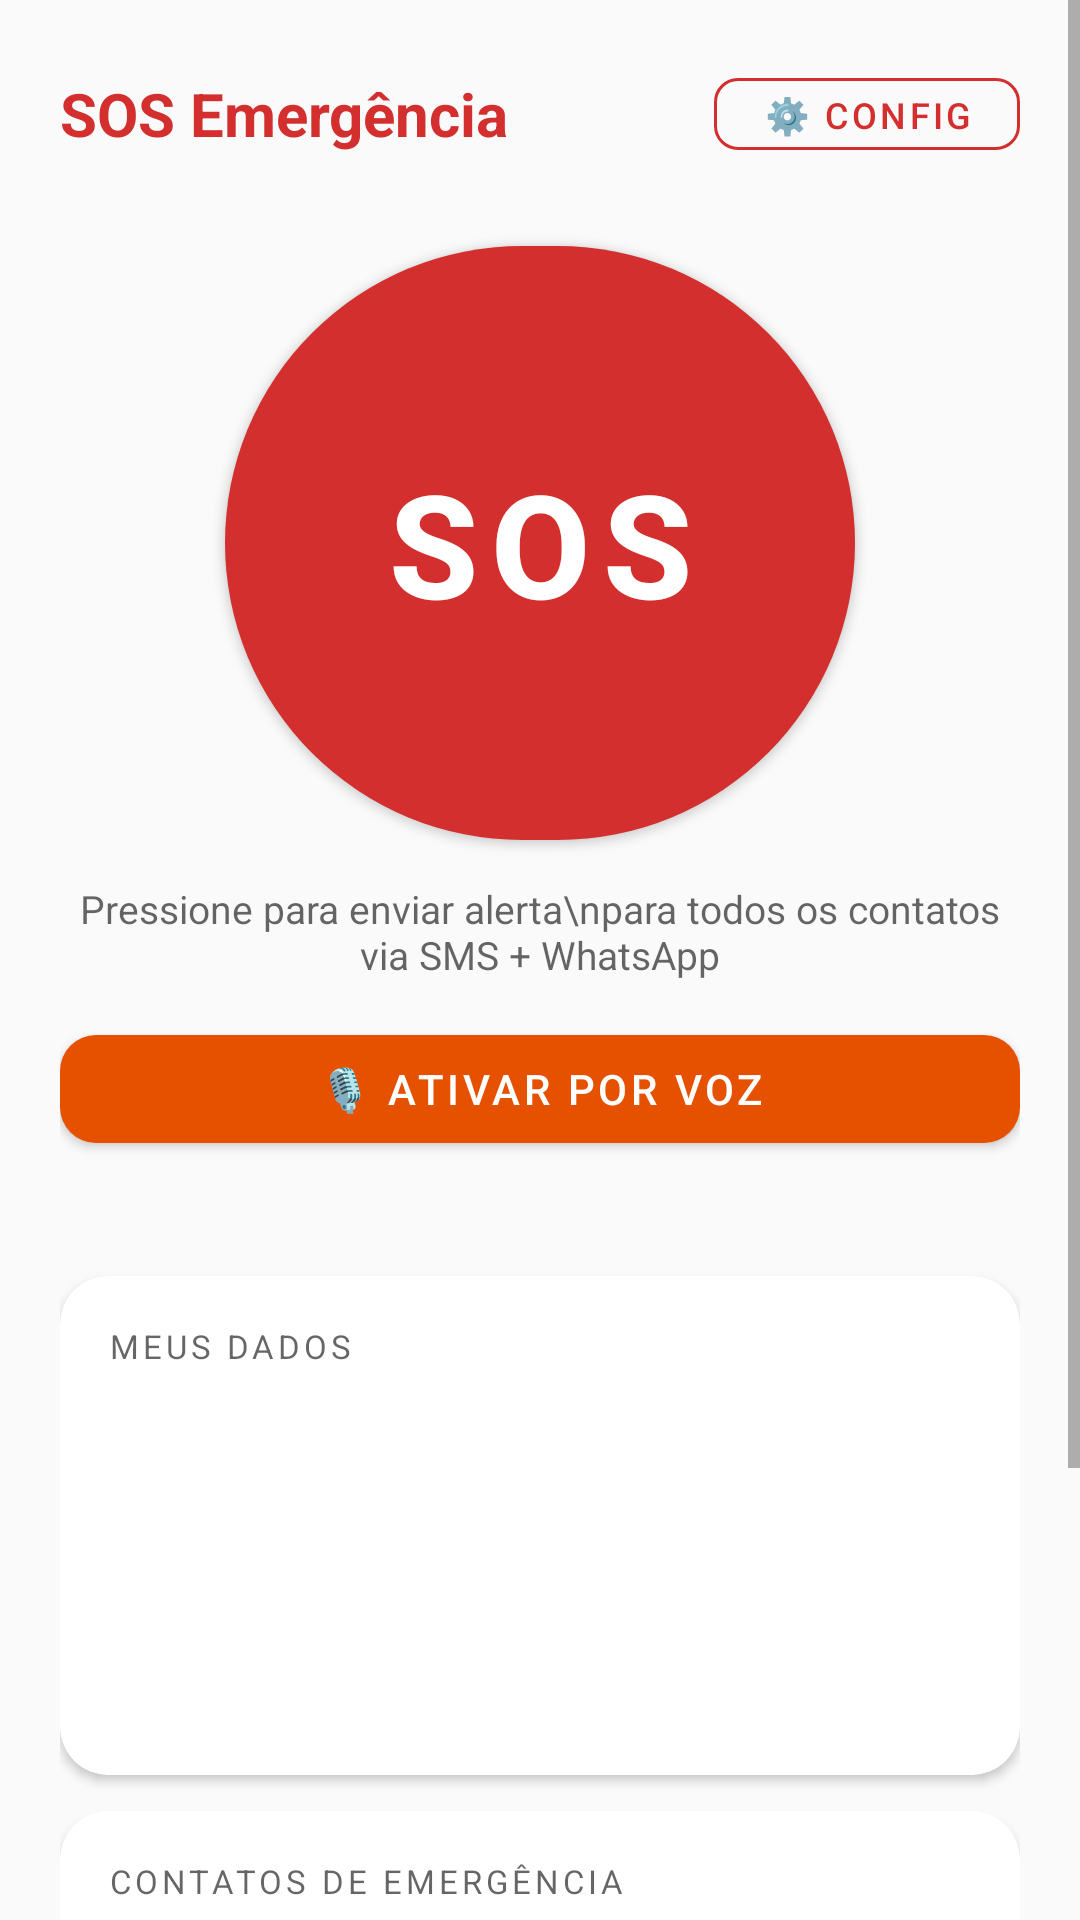

Write the Android layout XML for this screen, with the resource values it uses.
<!-- AndroidManifest.xml: application theme Theme.SOSEmergencia -->
<!-- res/layout/activity_main.xml -->
<?xml version="1.0" encoding="utf-8"?>
<ScrollView xmlns:android="http://schemas.android.com/apk/res/android"
    xmlns:app="http://schemas.android.com/apk/res-auto"
    android:layout_width="match_parent"
    android:layout_height="match_parent"
    android:background="?android:attr/windowBackground">

    <LinearLayout
        android:layout_width="match_parent"
        android:layout_height="wrap_content"
        android:orientation="vertical"
        android:padding="20dp">

        
        <LinearLayout android:layout_width="match_parent" android:layout_height="wrap_content"
            android:orientation="horizontal" android:gravity="center_vertical">
            <TextView android:layout_width="0dp" android:layout_height="wrap_content"
                android:layout_weight="1" android:text="SOS Emergência"
                android:textColor="?attr/colorSosPrimary"
                android:textSize="20sp" android:textStyle="bold" />
            <com.google.android.material.button.MaterialButton
                android:id="@+id/btnSettings"
                style="@style/Widget.MaterialComponents.Button.OutlinedButton"
                android:layout_width="wrap_content" android:layout_height="36dp"
                android:text="⚙️ Config" android:textSize="12sp"
                app:strokeColor="?attr/colorSosPrimary" app:cornerRadius="8dp" />
        </LinearLayout>

        
        <com.google.android.material.button.MaterialButton
            android:id="@+id/btnSOS"
            android:layout_width="210dp" android:layout_height="210dp"
            android:layout_gravity="center_horizontal" android:layout_marginTop="20dp"
            android:text="SOS" android:textSize="48sp" android:textStyle="bold"
            app:backgroundTint="?attr/colorSosPrimary"
            app:cornerRadius="105dp" app:elevation="8dp" />

        <TextView android:layout_width="match_parent" android:layout_height="wrap_content"
            android:layout_marginTop="8dp" android:gravity="center"
            android:text="Pressione para enviar alerta\npara todos os contatos via SMS + WhatsApp"
            android:textColor="?android:attr/textColorSecondary" android:textSize="13sp" />

        <ProgressBar android:id="@+id/progressBar"
            android:layout_width="wrap_content" android:layout_height="wrap_content"
            android:layout_gravity="center_horizontal" android:layout_marginTop="4dp"
            android:visibility="gone" app:tint="?attr/colorSosPrimary" />

        
        <com.google.android.material.button.MaterialButton
            android:id="@+id/btnMic"
            android:layout_width="match_parent" android:layout_height="48dp"
            android:layout_marginTop="12dp" android:text="🎙️ Ativar por Voz"
            android:textSize="14sp"
            app:backgroundTint="?attr/colorSosSecondary" app:cornerRadius="12dp" />

        <TextView android:id="@+id/tvVoiceStatus"
            android:layout_width="match_parent" android:layout_height="wrap_content"
            android:layout_marginTop="4dp" android:gravity="center"
            android:textColor="?attr/colorSosSecondary"
            android:textSize="13sp" android:visibility="gone" />

        <TextView android:id="@+id/tvVoiceKeyword"
            android:layout_width="match_parent" android:layout_height="wrap_content"
            android:layout_marginTop="4dp" android:gravity="center"
            android:textColor="?android:attr/textColorSecondary" android:textSize="12sp" />

        
        <com.google.android.material.card.MaterialCardView
            android:layout_width="match_parent" android:layout_height="wrap_content"
            android:layout_marginTop="18dp"
            app:cardCornerRadius="16dp" app:cardElevation="2dp"
            app:cardBackgroundColor="?attr/colorSosSurface">
            <LinearLayout android:layout_width="match_parent" android:layout_height="wrap_content"
                android:orientation="vertical" android:padding="16dp">
                <TextView android:layout_width="wrap_content" android:layout_height="wrap_content"
                    android:layout_marginBottom="8dp" android:text="MEUS DADOS"
                    android:textColor="?android:attr/textColorSecondary"
                    android:textSize="11sp" android:letterSpacing="0.12" />
                <TextView android:id="@+id/tvUserName"
                    android:layout_width="match_parent" android:layout_height="wrap_content"
                    android:textColor="?android:attr/textColorPrimary"
                    android:textSize="18sp" android:textStyle="bold" />
                <TextView android:id="@+id/tvBloodType"
                    android:layout_width="match_parent" android:layout_height="wrap_content"
                    android:layout_marginTop="4dp"
                    android:textColor="?attr/colorSosPrimary"
                    android:textSize="15sp" android:textStyle="bold" />
                <TextView android:id="@+id/tvAge"
                    android:layout_width="match_parent" android:layout_height="wrap_content"
                    android:layout_marginTop="2dp"
                    android:textColor="?android:attr/textColorSecondary" android:textSize="14sp" />
                <TextView android:id="@+id/tvBirthDate"
                    android:layout_width="match_parent" android:layout_height="wrap_content"
                    android:layout_marginTop="2dp"
                    android:textColor="?android:attr/textColorSecondary" android:textSize="14sp" />
                <TextView android:id="@+id/tvAddress"
                    android:layout_width="match_parent" android:layout_height="wrap_content"
                    android:layout_marginTop="2dp"
                    android:textColor="?android:attr/textColorSecondary" android:textSize="14sp" />
            </LinearLayout>
        </com.google.android.material.card.MaterialCardView>

        
        <com.google.android.material.card.MaterialCardView
            android:layout_width="match_parent" android:layout_height="wrap_content"
            android:layout_marginTop="12dp"
            app:cardCornerRadius="16dp" app:cardElevation="2dp"
            app:cardBackgroundColor="?attr/colorSosSurface">
            <LinearLayout android:layout_width="match_parent" android:layout_height="wrap_content"
                android:orientation="vertical" android:padding="16dp">
                <TextView android:layout_width="wrap_content" android:layout_height="wrap_content"
                    android:layout_marginBottom="8dp" android:text="CONTATOS DE EMERGÊNCIA"
                    android:textColor="?android:attr/textColorSecondary"
                    android:textSize="11sp" android:letterSpacing="0.12" />
                <TextView android:id="@+id/tvContactsInfo"
                    android:layout_width="match_parent" android:layout_height="wrap_content"
                    android:textColor="?android:attr/textColorPrimary" android:textSize="14sp" />
            </LinearLayout>
        </com.google.android.material.card.MaterialCardView>

        
        <com.google.android.material.button.MaterialButton
            android:id="@+id/btnEditProfile"
            style="@style/Widget.MaterialComponents.Button.OutlinedButton"
            android:layout_width="match_parent" android:layout_height="48dp"
            android:layout_marginTop="12dp" android:text="👥 Gerenciar Contatos"
            android:textSize="14sp"
            app:strokeColor="?attr/colorSosPrimary" app:cornerRadius="12dp" />

        <com.google.android.material.button.MaterialButton
            android:id="@+id/btnEditUser"
            style="@style/Widget.MaterialComponents.Button.OutlinedButton"
            android:layout_width="match_parent" android:layout_height="48dp"
            android:layout_marginTop="8dp" android:text="✏️ Editar meus dados"
            android:textSize="14sp"
            app:strokeColor="?android:attr/textColorSecondary" app:cornerRadius="12dp" />

        <View android:layout_width="0dp" android:layout_height="24dp" />
    </LinearLayout>
</ScrollView>
<!-- resources referenced by this layout -->
<resources>
  <style name="Theme.SOSEmergencia" parent="Theme.MaterialComponents.Light.NoActionBar">
          <item name="colorPrimary">@color/sos_red</item>
          <item name="colorPrimaryVariant">@color/sos_orange</item>
          <item name="colorOnPrimary">@color/white</item>
          <item name="colorSecondary">@color/sos_orange</item>
          <item name="colorOnSecondary">@color/white</item>
          <item name="android:statusBarColor">@color/sos_red</item>
          <item name="android:windowBackground">@color/background</item>
          
          <item name="colorSosPrimary">@color/sos_red</item>
          <item name="colorSosSecondary">@color/sos_orange</item>
          <item name="colorSosSurface">@color/surface</item>
          <item name="colorSosOnPrimary">@color/white</item>
      </style>
  <color name="sos_red">#D32F2F</color>
  <color name="sos_orange">#E65100</color>
  <color name="white">#FFFFFF</color>
  <color name="background">#FAFAFA</color>
  <color name="surface">#FFFFFF</color>
</resources>
